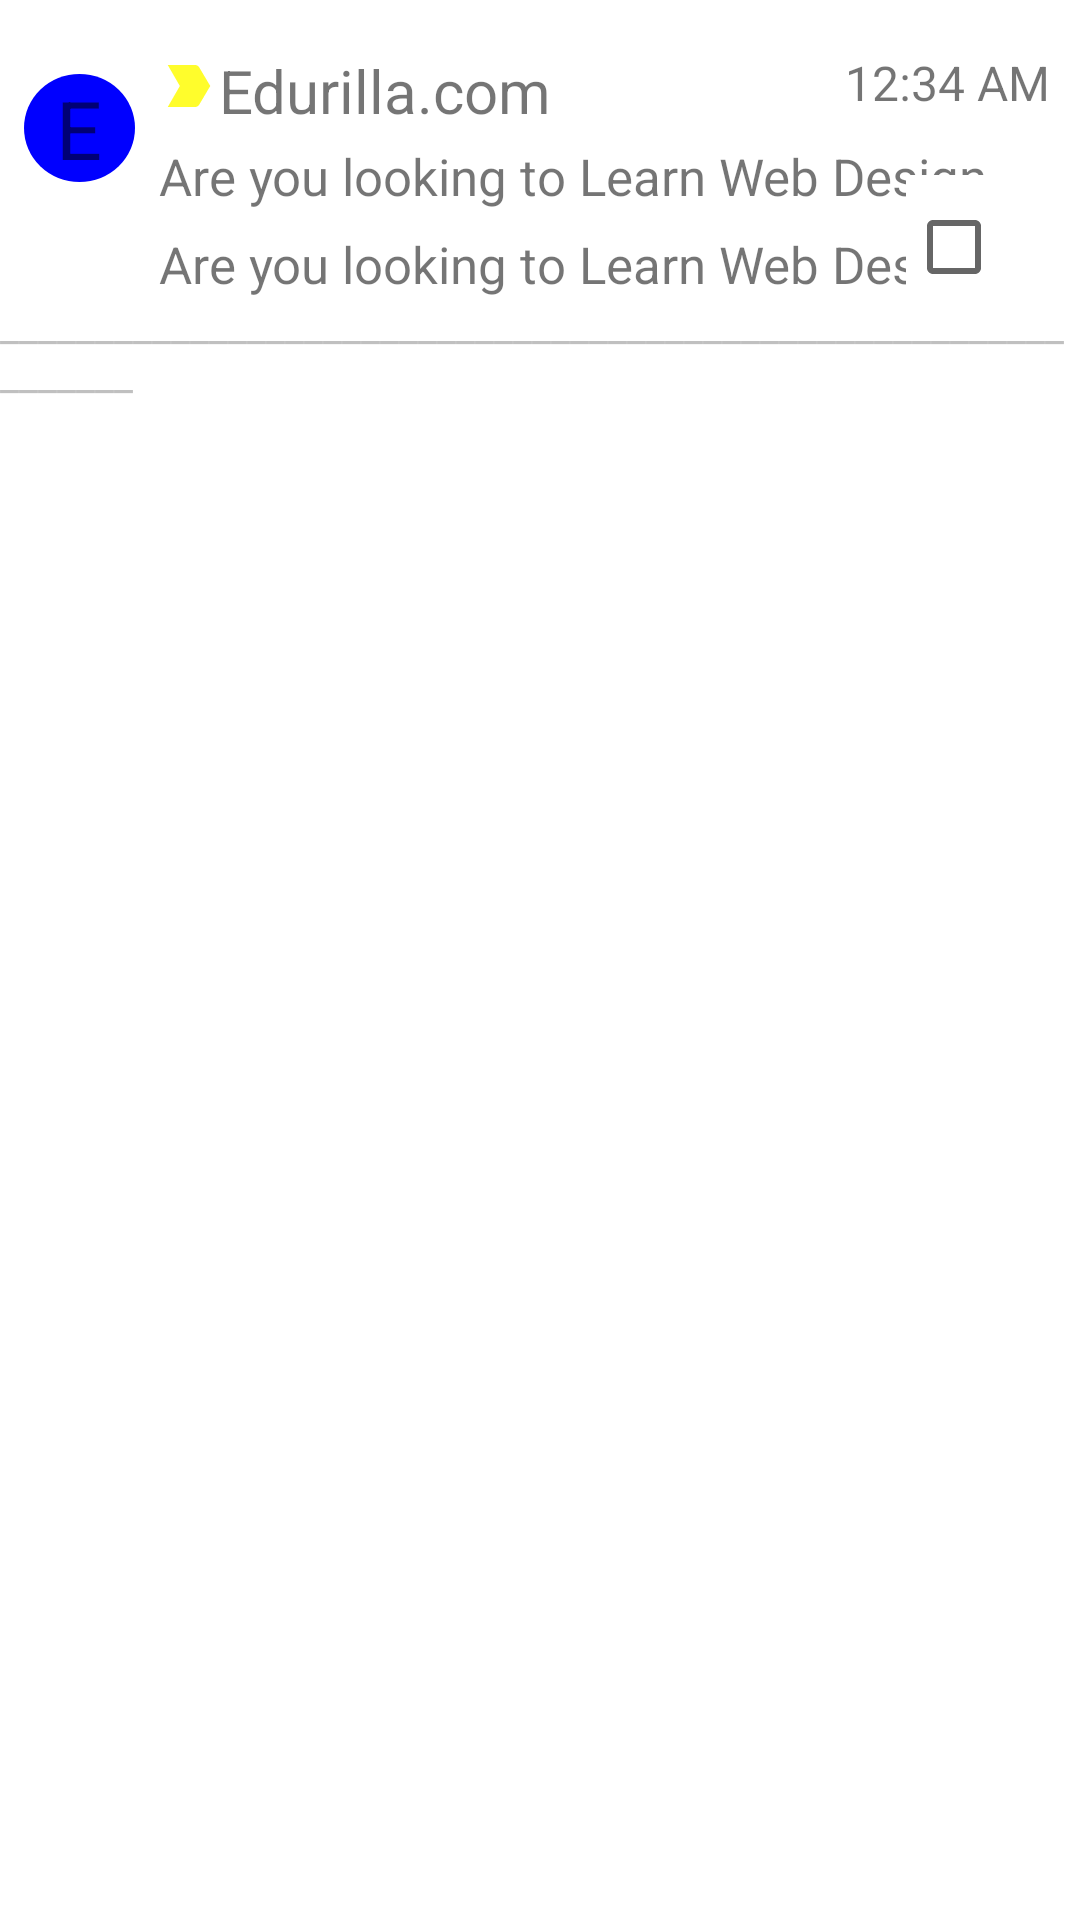

Layout XML and referenced resources for this Android screen:
<!-- AndroidManifest.xml: application theme Theme.Btvn4 -->
<!-- res/layout/layout_email.xml -->
<?xml version="1.0" encoding="utf-8"?>
<RelativeLayout xmlns:android="http://schemas.android.com/apk/res/android"
    xmlns:app="http://schemas.android.com/apk/res-auto"
    xmlns:tools="http://schemas.android.com/tools"
    android:layout_width="match_parent"
    android:layout_height="match_parent"
    tools:context=".MainActivity">

    <RelativeLayout
        android:layout_width="wrap_content"
        android:layout_height="wrap_content"
        android:paddingTop="50px">

        <LinearLayout
            android:id="@+id/titleLayout"
            android:layout_width="wrap_content"
            android:layout_height="wrap_content"
            android:padding="8dp">
            <TextView
                android:id="@+id/titleImage"
                android:layout_width="wrap_content"
                android:layout_height="wrap_content"
                android:gravity="center"
                android:text="E"
                android:textSize="27dp"
                android:background="@drawable/oval"
                />
        </LinearLayout>
        <ImageView
            android:id="@+id/ToRight"
            android:layout_width="wrap_content"
            android:layout_height="wrap_content"
            android:layout_toRightOf="@id/titleLayout"
            android:src="@drawable/ic_baseline_label_important_24"/>
        <TextView
            android:id="@+id/nameEmail"
            android:layout_width="wrap_content"
            android:layout_height="wrap_content"
            android:text="Edurilla.com"
            android:textSize="20dp"
            android:layout_toRightOf="@id/ToRight"/>

        <TextView
            android:id="@+id/time"
            android:layout_width="wrap_content"
            android:layout_height="wrap_content"
            android:text="12:34 AM"
            android:textSize="16dp"
            android:layout_alignParentRight="true"
            android:layout_marginRight="10dp"
            />

        <TextView
            android:id="@+id/titleContent"
            android:layout_width="wrap_content"
            android:layout_height="wrap_content"
            android:layout_toRightOf="@id/titleLayout"
            android:layout_marginTop="20px"
            android:textSize="17dp"
            android:text="Are you looking to Learn Web Design..."
            android:layout_below="@id/ToRight"/>


        <TextView
            android:id="@+id/content"
            android:layout_width="wrap_content"
            android:layout_height="wrap_content"
            android:layout_toRightOf="@id/titleLayout"
            android:layout_marginTop="20px"
            android:textSize="17dp"
            android:text="Are you looking to Learn Web Design..."
            android:layout_below="@id/titleContent"/>

        <CheckBox
            android:id="@+id/star"
            android:layout_width="wrap_content"
            android:layout_height="wrap_content"
            android:layout_below="@id/time"
            android:layout_alignParentRight="true"
            android:background="#FFFFFF"
            android:layout_marginTop="20dp"
            android:layout_marginRight="10dp"
            />

        <TextView
            android:layout_width="wrap_content"
            android:layout_height="wrap_content"
            android:layout_marginTop="30dp"
            android:layout_below="@id/titleLayout"
            android:textColor="#c0c0c0"
            android:text="_______________________________________________________________"/>

    </RelativeLayout>


</RelativeLayout>
<!-- resources referenced by this layout -->
<resources>
  <!-- drawable ic_baseline_label_important_24 (drawable-v24) -->
  <vector android:height="24dp" android:tint="#FFFD2C"
      android:viewportHeight="24" android:viewportWidth="24"
      android:width="20dp" xmlns:android="http://schemas.android.com/apk/res/android"
      >
      <path android:fillColor="@android:color/white" android:pathData="M3.5,18.99l11,0.01c0.67,0 1.27,-0.33 1.63,-0.84L20.5,12l-4.37,-6.16c-0.36,-0.51 -0.96,-0.84 -1.63,-0.84l-11,0.01L8.34,12 3.5,18.99z"/>
  
  </vector>
  <!-- drawable oval (drawable-v24) -->
  <?xml version="1.0" encoding="utf-8"?>
  <shape xmlns:android="http://schemas.android.com/apk/res/android"
      android:shape = "oval">
      <solid android:color="#0000FF"/>
      <size android:height="36dp"
          android:width="37dp">
      </size>
  </shape>
  <style name="Theme.Btvn4" parent="Theme.MaterialComponents.DayNight.DarkActionBar">
          
          <item name="colorPrimary">@color/purple_500</item>
          <item name="colorPrimaryVariant">@color/purple_700</item>
          <item name="colorOnPrimary">@color/white</item>
          
          <item name="colorSecondary">@color/teal_200</item>
          <item name="colorSecondaryVariant">@color/teal_700</item>
          <item name="colorOnSecondary">@color/black</item>
          
          <item name="android:statusBarColor" tools:targetApi="l">?attr/colorPrimaryVariant</item>
          
      </style>
  <!-- not gathered from this repository: default colours our renderer supplied (Android Studio template values) -->
  <color name="purple_500">#FF6200EE</color>
  <color name="purple_700">#FF3700B3</color>
  <color name="teal_200">#FF03DAC5</color>
  <color name="teal_700">#FF018786</color>
  <color name="black">#FF000000</color>
  <color name="white">#FFFFFFFF</color>
</resources>
